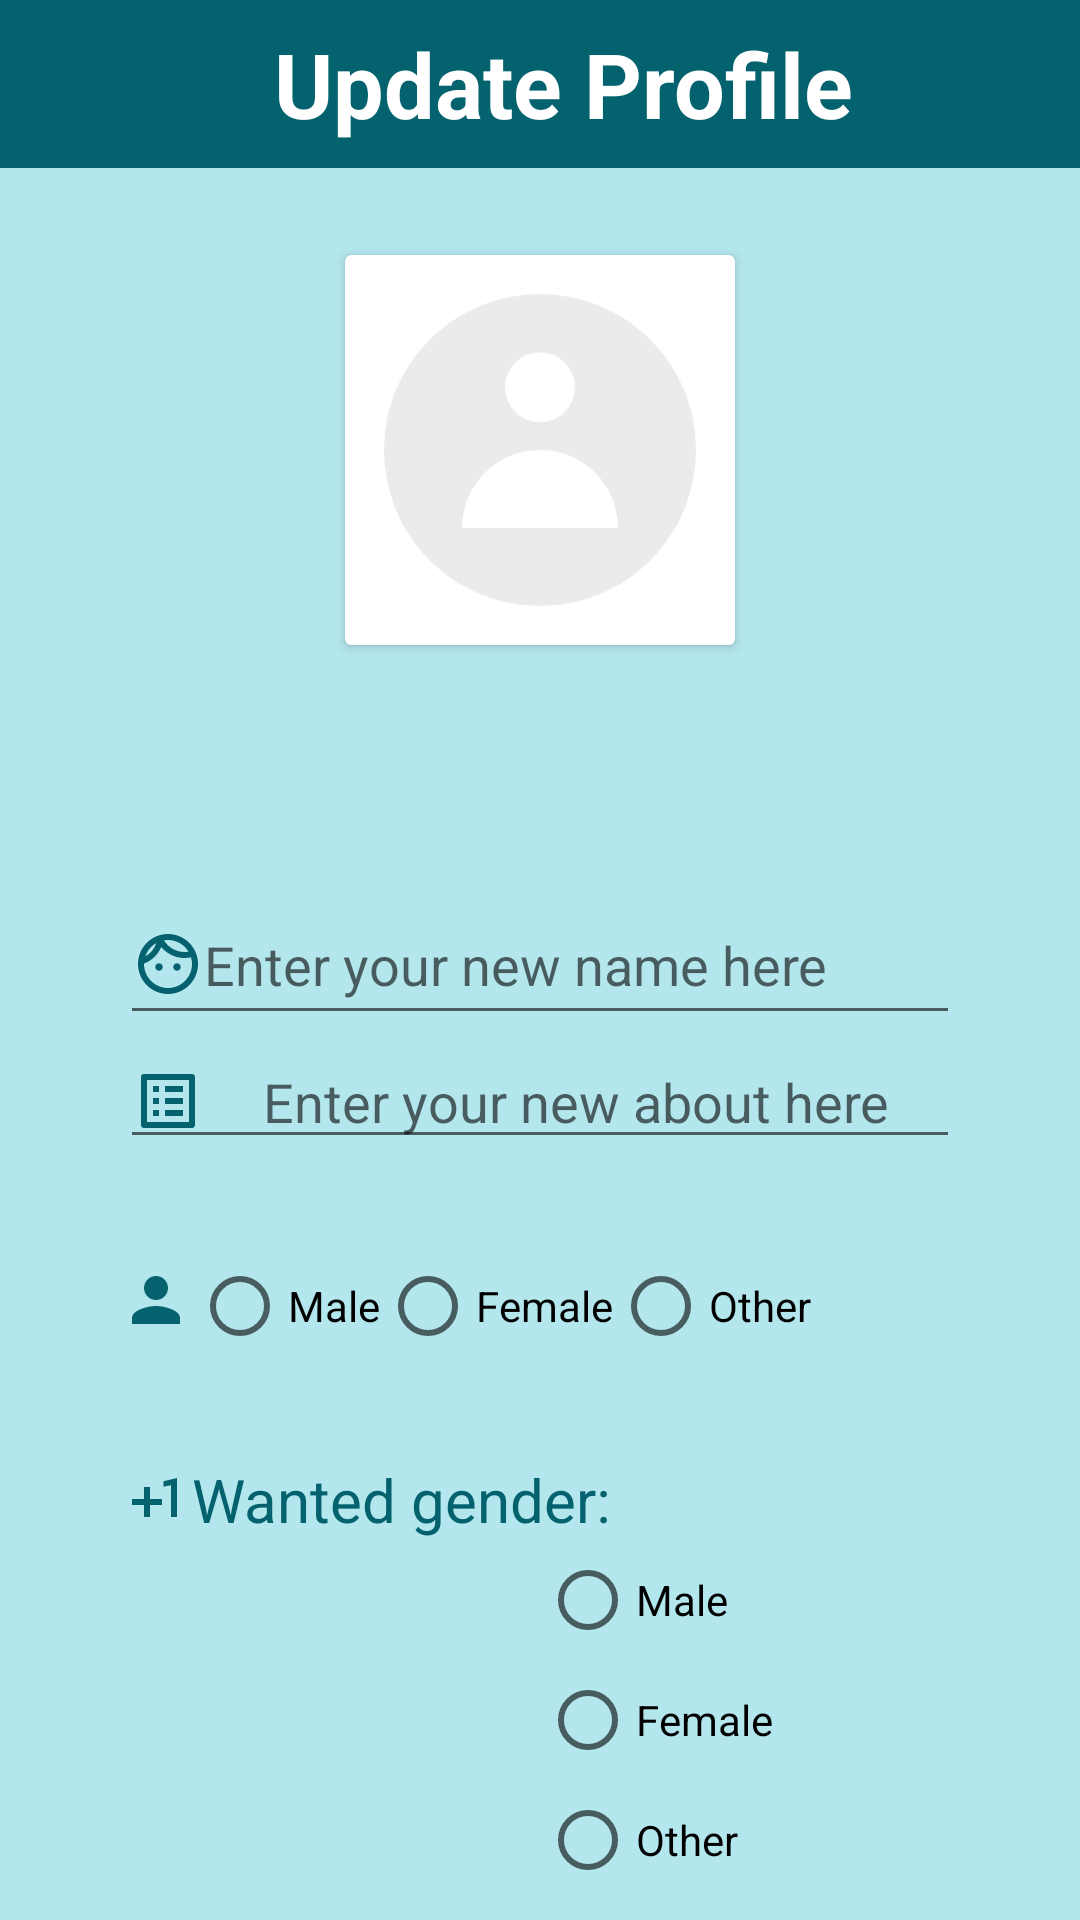

Reconstruct the res/layout file that produces this screen, plus the resources it refers to.
<!-- AndroidManifest.xml: application theme Theme.ArielsCupid -->
<!-- res/layout/activity_update_profile.xml -->
<?xml version="1.0" encoding="utf-8"?>
<RelativeLayout xmlns:android="http://schemas.android.com/apk/res/android"
    xmlns:app="http://schemas.android.com/apk/res-auto"
    xmlns:tools="http://schemas.android.com/tools"
    android:layout_width="match_parent"
    android:layout_height="match_parent"
    android:background="#B3E7ED"
    tools:context=".UpdateProfile">


    <androidx.appcompat.widget.Toolbar
        android:layout_width="match_parent"
        android:layout_height="?attr/actionBarSize"
        android:layout_marginTop="0dp"
        android:background="#03626E"
        android:id="@+id/toolbarOfUpdateProfileActivity">

        <RelativeLayout
            android:layout_width="match_parent"
            android:layout_height="match_parent"
            android:gravity="center_vertical">

            <ImageButton
                android:layout_width="40dp"
                android:layout_height="40dp"
                android:id="@+id/backbuttonofUpdateProfile"
                app:tint="@color/white"
                android:layout_marginStart="332dp"

                android:background="@android:color/transparent"
                android:src="@drawable/ic_baseline_arrow_back_24"
                android:layout_centerVertical="true"
                />


            <TextView
                android:id="@+id/myapptext"
                android:layout_width="wrap_content"
                android:layout_height="wrap_content"
                android:layout_centerInParent="true"
                android:layout_marginLeft="10dp"
                android:text="Update Profile"
                android:textColor="@color/white"
                android:textSize="30sp"
                android:textStyle="bold" />



        </RelativeLayout>

    </androidx.appcompat.widget.Toolbar>


    <androidx.cardview.widget.CardView
        android:id="@+id/getNetUserImage"
        android:layout_width="130dp"
        android:layout_height="130dp"
        android:layout_above="@+id/getnewusername"
        android:layout_centerHorizontal="true"
        android:layout_marginStart="80dp"
        android:layout_marginLeft="80dp"
        android:layout_marginTop="80dp"
        android:layout_marginEnd="80dp"
        android:layout_marginBottom="80dp">

        <ImageView
            android:id="@+id/viewuserimageinimageview"
            android:layout_width="match_parent"
            android:layout_height="match_parent"
            android:scaleType="centerCrop"
            android:src="@drawable/defaultprofile" />

    </androidx.cardview.widget.CardView>

    <EditText
        android:id="@+id/getnewusername"
        android:layout_width="match_parent"
        android:layout_height="50dp"
        android:layout_centerInParent="true"
        android:layout_centerVertical="true"
        android:layout_marginLeft="40dp"
        android:layout_marginRight="40dp"
        android:drawableLeft="@drawable/ic_outline_face_24"
        android:hint="Enter your new name here"
        android:inputType="textCapWords" />

    
    
    
    
    
    

    
    
    
    
    
    

    
    
    
    
    
    
    
    

    
    
    
    
    
    
    

    
    
    
    
    
    

    
    
    
    
    
    

    

    <RadioGroup
        android:id="@+id/getnewGender"
        android:layout_width="match_parent"
        android:layout_height="50dp"
        android:layout_below="@+id/getAbout"
        android:layout_marginLeft="40dp"
        android:layout_marginTop="25dp"
        android:layout_marginRight="40dp"
        android:layoutDirection="ltr"
        android:orientation="horizontal">

        <ImageView
            android:layout_width="wrap_content"
            android:layout_height="wrap_content"
            android:layout_marginLeft="0dp"
            android:layout_marginTop="10dp"
            android:src="@drawable/ic_baseline_person_24" />

        <RadioButton
            android:id="@+id/male"
            android:layout_width="wrap_content"
            android:layout_height="wrap_content"
            android:text="Male" />

        <RadioButton
            android:id="@+id/female"
            android:layout_width="wrap_content"
            android:layout_height="wrap_content"
            android:text="Female" />

        <RadioButton
            android:id="@+id/other"
            android:layout_width="wrap_content"
            android:layout_height="wrap_content"
            android:text="Other" />

    </RadioGroup>

    <RadioGroup
        android:id="@+id/getWantGender"
        android:layout_width="match_parent"
        android:layout_height="wrap_content"
        android:layout_below="@+id/getnewGender"
        android:layout_marginLeft="40dp"
        android:layout_marginTop="25dp"
        android:layout_marginRight="40dp"
        android:layoutDirection="ltr"
        android:orientation="vertical">

        <TextView
            android:id="@+id/getNewwantGender"
            android:layout_width="wrap_content"
            android:layout_height="wrap_content"
            android:drawableLeft="@drawable/ic_baseline_plus_one_24"
            android:text="Wanted gender:"
            android:textColor="#03626E"
            android:textSize="20dp" />

        <RadioButton
            android:id="@+id/male1"
            android:layout_width="match_parent"
            android:layout_height="40dp"
            android:layout_marginLeft="140dp"
            android:layout_marginTop="0dp"
            android:text="Male" />

        <RadioButton
            android:id="@+id/female1"
            android:layout_width="match_parent"
            android:layout_height="40dp"
            android:layout_marginLeft="140dp"
            android:text="Female" />

        <RadioButton
            android:id="@+id/other1"
            android:layout_width="match_parent"
            android:layout_height="40dp"
            android:layout_below="@+id/female1"
            android:layout_marginLeft="140dp"
            android:text="Other" />

    </RadioGroup>

    
    
    
    
    
    
    
    



    
    
    
    
    
    
    


    
    
    
    
    
    
    
    
    
    

    
    
    
    
    
    
    
    

    
    
    
    
    
    
    

    
    
    
    
    
    

    
    
    
    
    
    
    

    <EditText
        android:id="@+id/getAbout"
        android:layout_width="match_parent"
        android:layout_height="wrap_content"
        android:layout_below="@+id/getnewusername"
        android:layout_centerInParent="true"
        android:layout_marginLeft="40dp"
        android:layout_marginRight="40dp"
        android:drawableLeft="@drawable/ic_baseline_list_alt_24"
        android:focusable="true"
        android:focusableInTouchMode="true"
        android:gravity="center_vertical|center_horizontal"
        android:hint="Enter your new about here"
        android:inputType="textMultiLine|textNoSuggestions"
        android:isScrollContainer="true" />

    <android.widget.Button
        android:id="@+id/updateprofilebutton"
        android:layout_width="wrap_content"
        android:layout_height="wrap_content"
        android:layout_below="@id/getWantGender"
        android:layout_centerHorizontal="true"
        android:layout_marginTop="20dp"
        android:background="@drawable/bg_button"
        android:text="update profile"
        android:textColor="@color/white" />

    <ProgressBar
        android:layout_width="wrap_content"
        android:layout_height="wrap_content"
        android:layout_centerHorizontal="true"
        android:visibility="invisible"
        android:layout_marginTop="40dp"
        android:layout_below="@id/updateprofilebutton"
        android:id="@+id/progresbarofupdateimage"/>




</RelativeLayout>
<!-- resources referenced by this layout -->
<resources>
  <color name="white">#FFFFFFFF</color>
  <!-- drawable ic_baseline_list_alt_24 (drawable) -->
  <vector android:height="24dp" android:tint="#03626E"
      android:viewportHeight="24" android:viewportWidth="24"
      android:width="24dp" xmlns:android="http://schemas.android.com/apk/res/android">
      <path android:fillColor="@android:color/white" android:pathData="M19,5v14L5,19L5,5h14m1.1,-2L3.9,3c-0.5,0 -0.9,0.4 -0.9,0.9v16.2c0,0.4 0.4,0.9 0.9,0.9h16.2c0.4,0 0.9,-0.5 0.9,-0.9L21,3.9c0,-0.5 -0.5,-0.9 -0.9,-0.9zM11,7h6v2h-6L11,7zM11,11h6v2h-6v-2zM11,15h6v2h-6zM7,7h2v2L7,9zM7,11h2v2L7,13zM7,15h2v2L7,17z"/>
  </vector>
  <!-- drawable ic_baseline_person_24 (drawable) -->
  <vector xmlns:android="http://schemas.android.com/apk/res/android"
      android:width="24dp"
      android:height="24dp"
      android:viewportWidth="24"
      android:viewportHeight="24"
      android:tint="#03626E">
    <path
        android:fillColor="@android:color/white"
        android:pathData="M12,12c2.21,0 4,-1.79 4,-4s-1.79,-4 -4,-4 -4,1.79 -4,4 1.79,4 4,4zM12,14c-2.67,0 -8,1.34 -8,4v2h16v-2c0,-2.66 -5.33,-4 -8,-4z"/>
  </vector>
  <!-- drawable ic_baseline_plus_one_24 (drawable) -->
  <vector android:height="24dp" android:tint="#03626E"
      android:viewportHeight="24" android:viewportWidth="24"
      android:width="24dp" xmlns:android="http://schemas.android.com/apk/res/android">
      <path android:fillColor="@android:color/white" android:pathData="M10,8L8,8v4L4,12v2h4v4h2v-4h4v-2h-4zM14.5,6.08L14.5,7.9l2.5,-0.5L17,18h2L19,5z"/>
  </vector>
  <!-- drawable ic_outline_face_24 (drawable) -->
  <vector android:height="24dp" android:tint="#03626E"
      android:viewportHeight="24" android:viewportWidth="24"
      android:width="24dp" xmlns:android="http://schemas.android.com/apk/res/android">
      <path android:fillColor="@android:color/white" android:pathData="M10.25,13c0,0.69 -0.56,1.25 -1.25,1.25S7.75,13.69 7.75,13s0.56,-1.25 1.25,-1.25 1.25,0.56 1.25,1.25zM15,11.75c-0.69,0 -1.25,0.56 -1.25,1.25s0.56,1.25 1.25,1.25 1.25,-0.56 1.25,-1.25 -0.56,-1.25 -1.25,-1.25zM22,12c0,5.52 -4.48,10 -10,10S2,17.52 2,12 6.48,2 12,2s10,4.48 10,10zM10.66,4.12C12.06,6.44 14.6,8 17.5,8c0.46,0 0.91,-0.05 1.34,-0.12C17.44,5.56 14.9,4 12,4c-0.46,0 -0.91,0.05 -1.34,0.12zM4.42,9.47c1.71,-0.97 3.03,-2.55 3.66,-4.44C6.37,6 5.05,7.58 4.42,9.47zM20,12c0,-0.78 -0.12,-1.53 -0.33,-2.24 -0.7,0.15 -1.42,0.24 -2.17,0.24 -3.13,0 -5.92,-1.44 -7.76,-3.69C8.69,8.87 6.6,10.88 4,11.86c0.01,0.04 0,0.09 0,0.14 0,4.41 3.59,8 8,8s8,-3.59 8,-8z"/>
  </vector>
  <style name="Theme.ArielsCupid" parent="Theme.MaterialComponents.DayNight.NoActionBar">
          
          <item name="colorPrimary">@color/purple_500</item>
          <item name="colorPrimaryVariant">@color/purple_700</item>
          <item name="colorOnPrimary">@color/white</item>
          
          <item name="colorSecondary">@color/teal_200</item>
          <item name="colorSecondaryVariant">@color/teal_700</item>
          <item name="colorOnSecondary">@color/black</item>
          
          <item name="android:statusBarColor" tools:targetApi="l">?attr/colorPrimaryVariant</item>
          
      </style>
  <color name="purple_500">#FF6200EE</color>
  <color name="purple_700">#055047</color>
  <color name="teal_200">#FF03DAC5</color>
  <color name="teal_700">#FF018786</color>
  <color name="black">#FF000000</color>
</resources>
